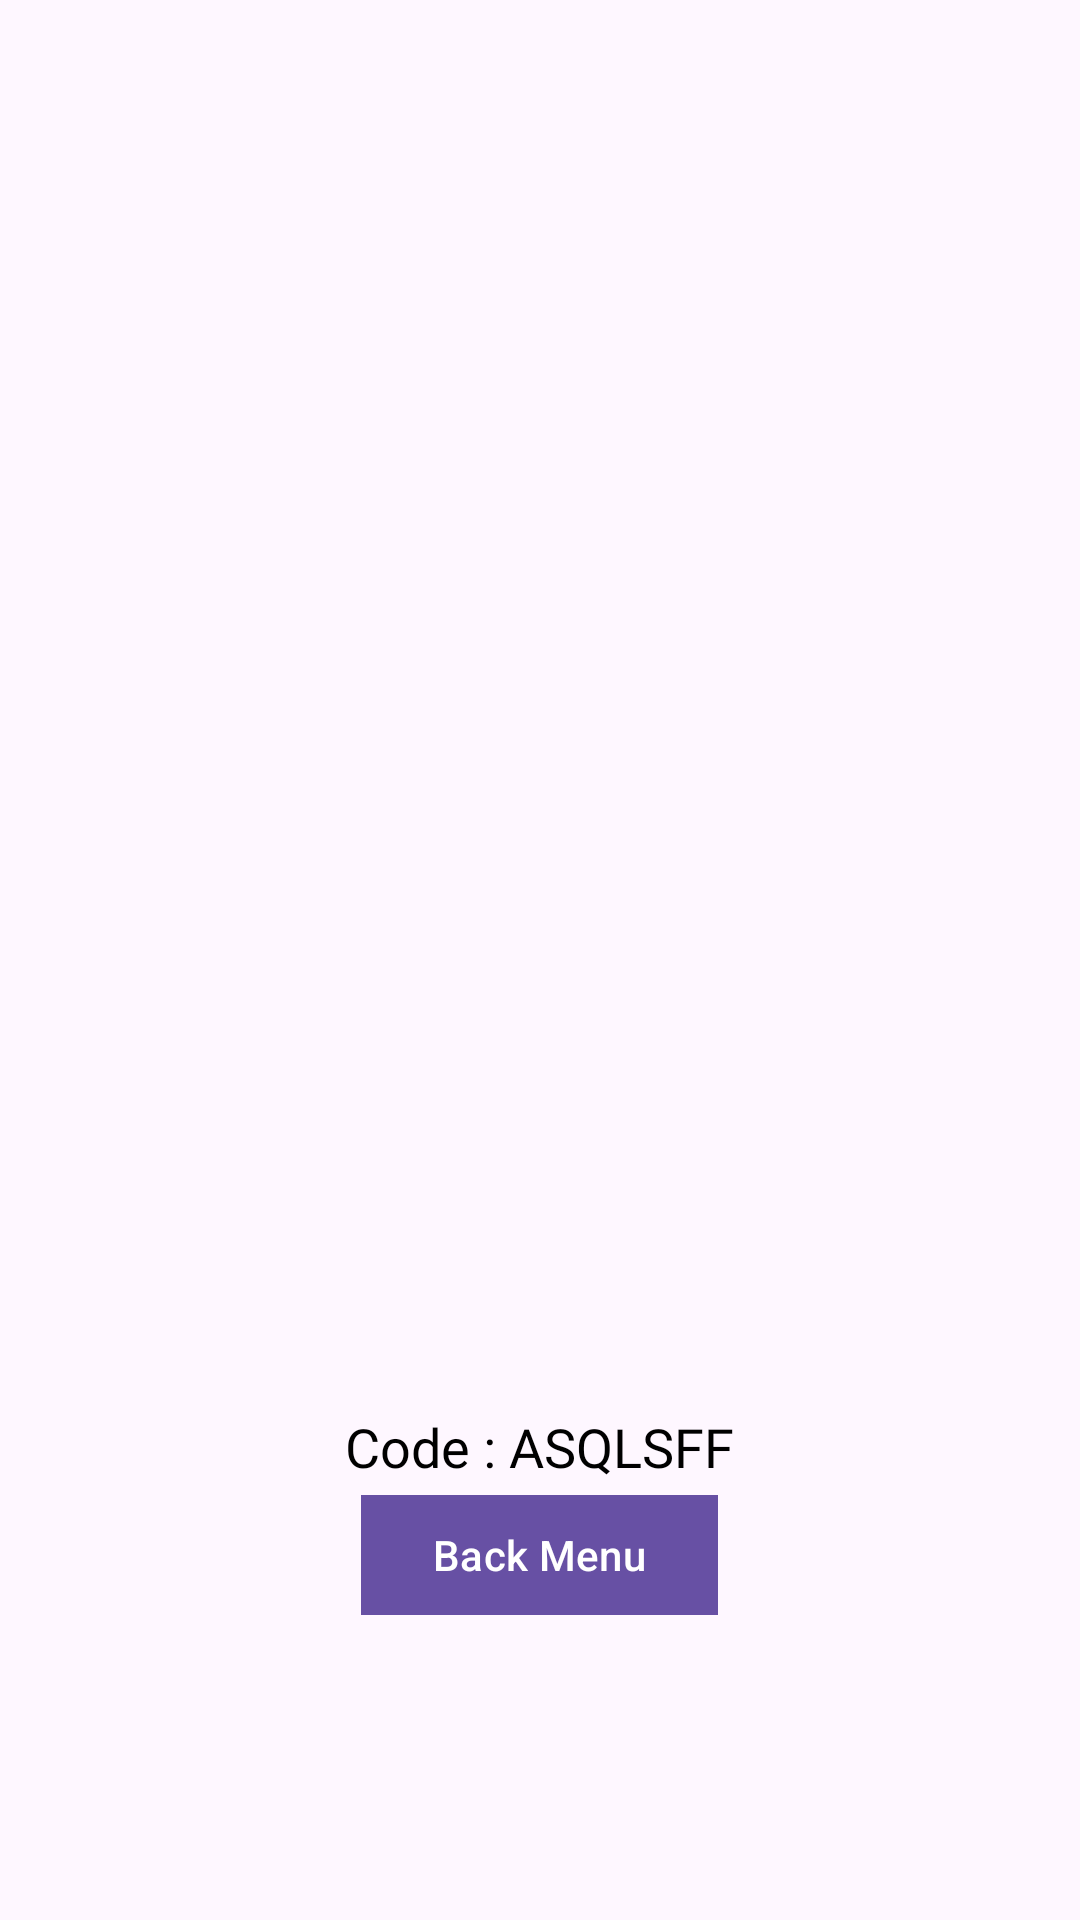

Here is an Android app screen rendered from its layout file. Give the layout XML and the strings, colors and styles it references.
<!-- AndroidManifest.xml: application theme Theme.LoremPerpus -->
<!-- res/layout/activity_generate_qractivity.xml -->
<?xml version="1.0" encoding="utf-8"?>
<RelativeLayout xmlns:android="http://schemas.android.com/apk/res/android"
    xmlns:app="http://schemas.android.com/apk/res-auto"
    xmlns:tools="http://schemas.android.com/tools"
    android:layout_width="match_parent"
    android:layout_height="match_parent"
    tools:context=".ui.Lending.GenerateQRActivity">

    <ImageView
        android:id="@+id/imageViewQR"
        android:layout_width="300dp"
        android:layout_height="300dp"
        android:layout_centerInParent="true"
        android:scaleType="centerInside" />

   <LinearLayout
       android:layout_width="match_parent"
       android:layout_height="wrap_content"
       android:layout_below="@id/imageViewQR"
       android:gravity="center"
       android:id="@+id/llShowCode"
       android:layout_marginTop="@dimen/_10sdp"
       android:orientation="horizontal">
       <TextView
           android:layout_width="wrap_content"
           android:layout_height="wrap_content"
           android:text="Code : "
           android:textColor="@android:color/black"
           android:textSize="18sp"
           android:fontFamily="@font/poppinsmedium"/>
       <TextView
           android:id="@+id/tvShowCode"
           android:layout_width="wrap_content"
           android:layout_height="wrap_content"
           android:text="ASQLSFF"
           android:fontFamily="@font/poppinsbold"
           android:textColor="@android:color/black"
           android:textSize="18sp" />
   </LinearLayout>

    <com.google.android.material.button.MaterialButton
        android:id="@+id/btnBackMenu"
        android:layout_width="wrap_content"
        android:layout_height="wrap_content"
        android:text="Back Menu"
        android:layout_below="@id/llShowCode"
        android:layout_centerHorizontal="true"
        android:layout_marginTop="@dimen/_10sdp"
        app:cornerRadius="@dimen/_5sdp"
        />


</RelativeLayout>
<!-- resources referenced by this layout -->
<resources>
  <style name="Theme.LoremPerpus" parent="Base.Theme.LoremPerpus" />
  <style name="Base.Theme.LoremPerpus" parent="Theme.Material3.DayNight.NoActionBar">
          
          
      </style>
</resources>
